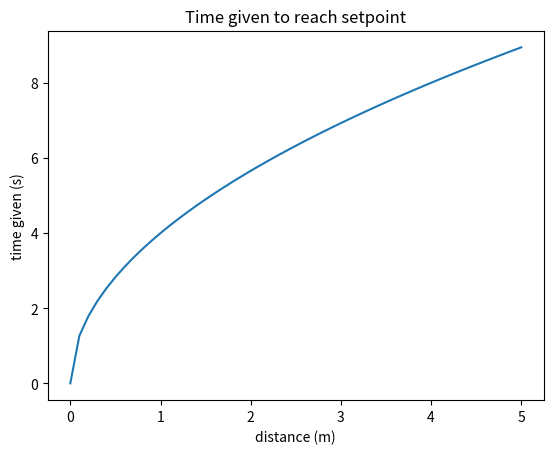

Write the Python code that produced this figure.
import numpy as np
import matplotlib.pyplot as plt


def calc_prob_encoding_x(x):
    if x>0.:
        prob = np.exp(-1./((x)/2))/2. + 0.5
        return prob, 1 - prob
    elif x<0.:
        prob = np.exp(1./((1*x)/2))/2. + 0.5
        return  1- prob, prob

def calc_time_to_point(x):
    return np.sqrt(x)*4

import matplotlib.pyplot as plt

y_plus = []
y_neg = []
x = np.arange(-5.0, 5.01, 0.01)
# y = np.exp(1./((x)/2))/2. + 0.5
for i in range(len(x)):
#     # calc_prob_encoding_x(x[i])
    y_plus.append(calc_prob_encoding_x(x[i])[0])
    y_neg.append(calc_prob_encoding_x(x[i])[1])

# plt.plot(x, y_plus, c='#3399ff', label='Positive node')
# plt.plot(x, y_neg, c='#ff9900', label='Negative node')
# plt.xlabel('distance (m)')
# plt.ylabel('Probability *100%')
# plt.legend()
# plt.title('Setpoint vs. Firing Probability')



x_time = np.arange(0., 5.01, 0.1)

plt.title('Setpoint vs. Firing Probability')
plt.plot(x_time, calc_time_to_point(x_time))
plt.xlabel('distance (m)')
plt.ylabel('time given (s)')
plt.title('Time given to reach setpoint')
plt.savefig('againmeeting_time2709.png')